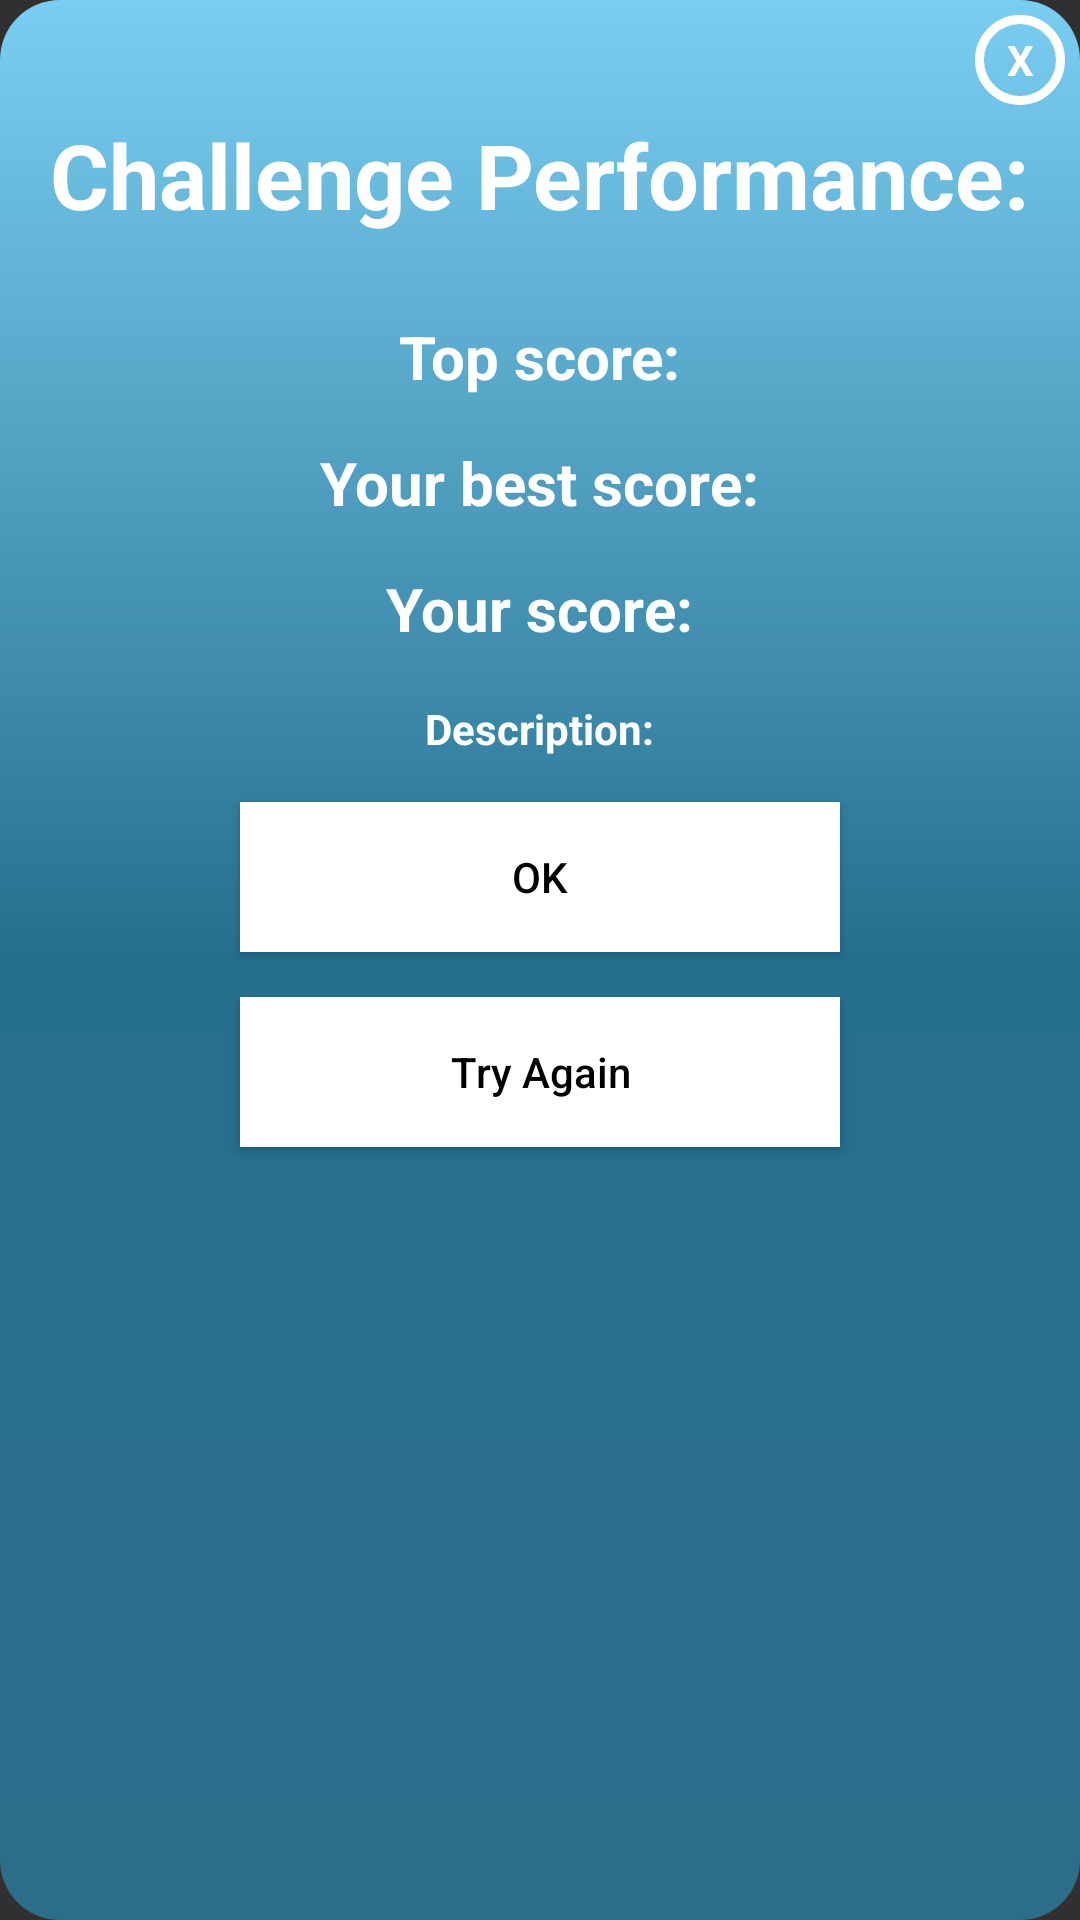

Layout XML and referenced resources for this Android screen:
<!-- AndroidManifest.xml: application theme Theme.AppCompat.NoActionBar -->
<!-- res/layout/performance_popup.xml -->
<?xml version="1.0" encoding="utf-8"?>
<LinearLayout xmlns:android="http://schemas.android.com/apk/res/android"
    android:layout_width="350dp"
    android:layout_height="430dp"
    android:layout_gravity="center"
    android:orientation="vertical"
    android:background="@drawable/rounded_background"
    android:padding="5dp">




    <TextView
        android:layout_width="30dp"
        android:layout_height="30dp"
        android:layout_gravity="end"
        android:background="@drawable/popup_close_circle"
        android:gravity="center"
        android:id="@+id/p_close"
        android:text="X"
        android:textColor="@color/white"
        android:textStyle="bold" />

    <TextView
        android:layout_width="wrap_content"
        android:layout_height="wrap_content"
        android:id="@+id/challenge_name"
        android:text="@string/performance_title"
        android:layout_gravity="center|top"
        android:layout_marginTop="3dp"
        android:textSize="30sp"
        android:textColor="@color/white"
        android:textStyle="bold" />
    <View
        android:layout_width="wrap_content"
        android:layout_height="2dp"
        android:layout_gravity="center|top"
        android:layout_marginTop="20dp"
        android:layout_marginEnd="60dp"
        android:layout_marginStart="60dp"
        android:background="@drawable/add_marker_line1"
        android:backgroundTint="@color/white"/>

    <TextView
        android:layout_width="wrap_content"
        android:layout_height="wrap_content"
        android:id="@+id/p_top_scores"
        android:text="@string/p_top_scores"
        android:layout_gravity="center"
        android:layout_marginTop="5dp"
        android:textColor="@color/white"
        android:textSize="20sp"
        android:textStyle="bold" />

    <TextView
        android:layout_width="wrap_content"
        android:layout_height="wrap_content"
        android:id="@+id/p_user_top_score"
        android:text="@string/p_user_top_score"
        android:layout_gravity="center"
        android:layout_marginTop="15dp"
        android:textColor="@color/white"
        android:textSize="20sp"
        android:textStyle="bold" />

    <TextView
        android:layout_width="wrap_content"
        android:layout_height="wrap_content"
        android:id="@+id/p_user_score"
        android:text="@string/p_user_score"
        android:layout_gravity="center"
        android:layout_marginTop="15dp"
        android:textColor="@color/white"
        android:textSize="20sp"
        android:textStyle="bold" />

    <View
        android:layout_width="wrap_content"
        android:layout_height="2dp"
        android:layout_gravity="center|bottom"
        android:layout_marginTop="10dp"
        android:layout_marginStart="60dp"
        android:layout_marginEnd="60dp"
        android:background="@drawable/add_marker_line1"
        android:backgroundTint="@color/white"/>

    <TextView
        android:id="@+id/p_description"
        android:layout_width="wrap_content"
        android:layout_height="wrap_content"
        android:layout_gravity="center"
        android:layout_marginTop="5dp"
        android:text="@string/description"
        android:textAlignment="center"
        android:textColor="@color/white"
        android:textStyle="bold" />



    <Button
        android:id="@+id/p_ok"
        android:layout_width="200dp"
        android:layout_height="50dp"
        android:layout_gravity="center|bottom"
        android:layout_marginTop="15dp"
        android:background="@color/white"
        android:text="@string/p_ok"
        android:textColor="@color/Black"
        android:textAllCaps="false" />
    <Button
        android:id="@+id/p_again"
        android:layout_width="200dp"
        android:layout_height="50dp"
        android:layout_gravity="center|bottom"
        android:layout_marginTop="15dp"
        android:background="@color/white"
        android:text="@string/p_again"
        android:textColor="@color/Black"
        android:textAllCaps="false" />

</LinearLayout>
<!-- resources referenced by this layout -->
<resources>
  <color name="Black">#000000</color>
  
      //login
  <color name="white">#FFFFFFFF</color>
  <!-- drawable popup_close_circle (drawable) -->
  <?xml version="1.0" encoding="utf-8"?>
  <shape android:shape="oval" xmlns:android="http://schemas.android.com/apk/res/android">
      <stroke android:width="3dp" android:color="@color/white"/>
  </shape>
  <!-- drawable rounded_background (drawable) -->
  <?xml version="1.0" encoding="utf-8"?>
  <shape xmlns:android="http://schemas.android.com/apk/res/android"
      android:shape="rectangle">
      <corners android:radius="20dp" />
      <gradient  android:angle="270" android:type="linear"
          android:startColor="#ff7acef2" android:centerColor="#ff256f8e" android:endColor="#ff2c6e8a" />
  </shape>
  <string name="description">Description:</string>
  <string name="p_again">Try Again</string>
  <string name="p_ok">OK</string>
  <string name="p_top_scores">Top score:</string>
  <string name="p_user_score">Your score:</string>
  <string name="p_user_top_score">Your best score:</string>
  <string name="performance_title">Challenge Performance:</string>
</resources>
